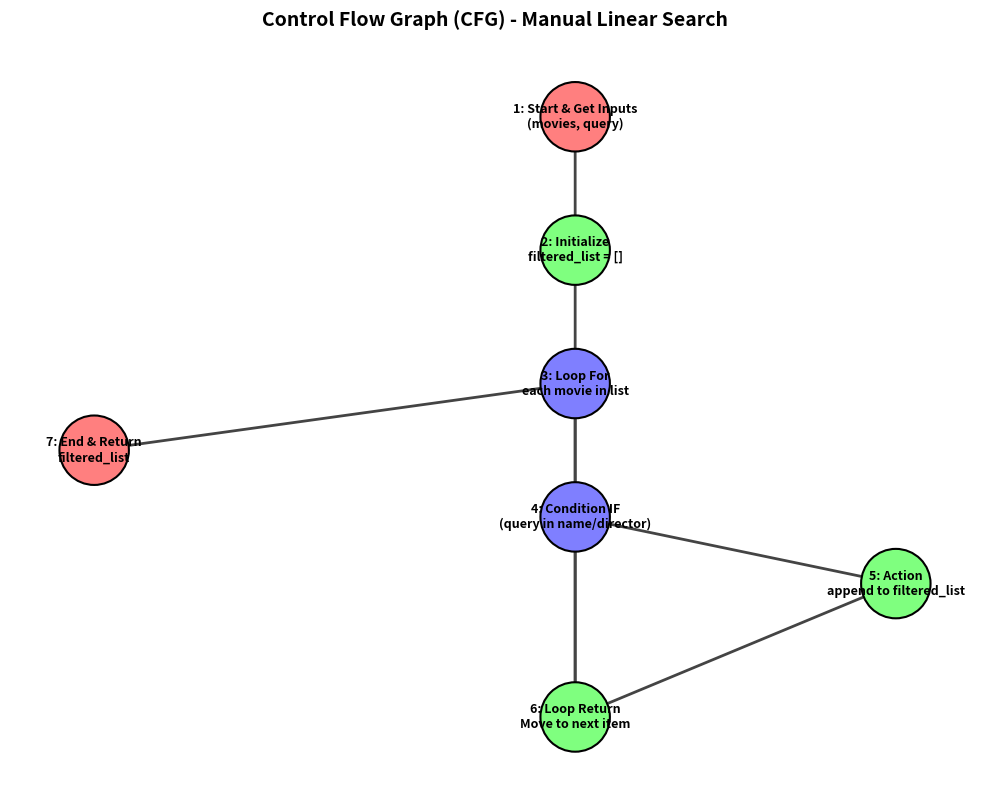
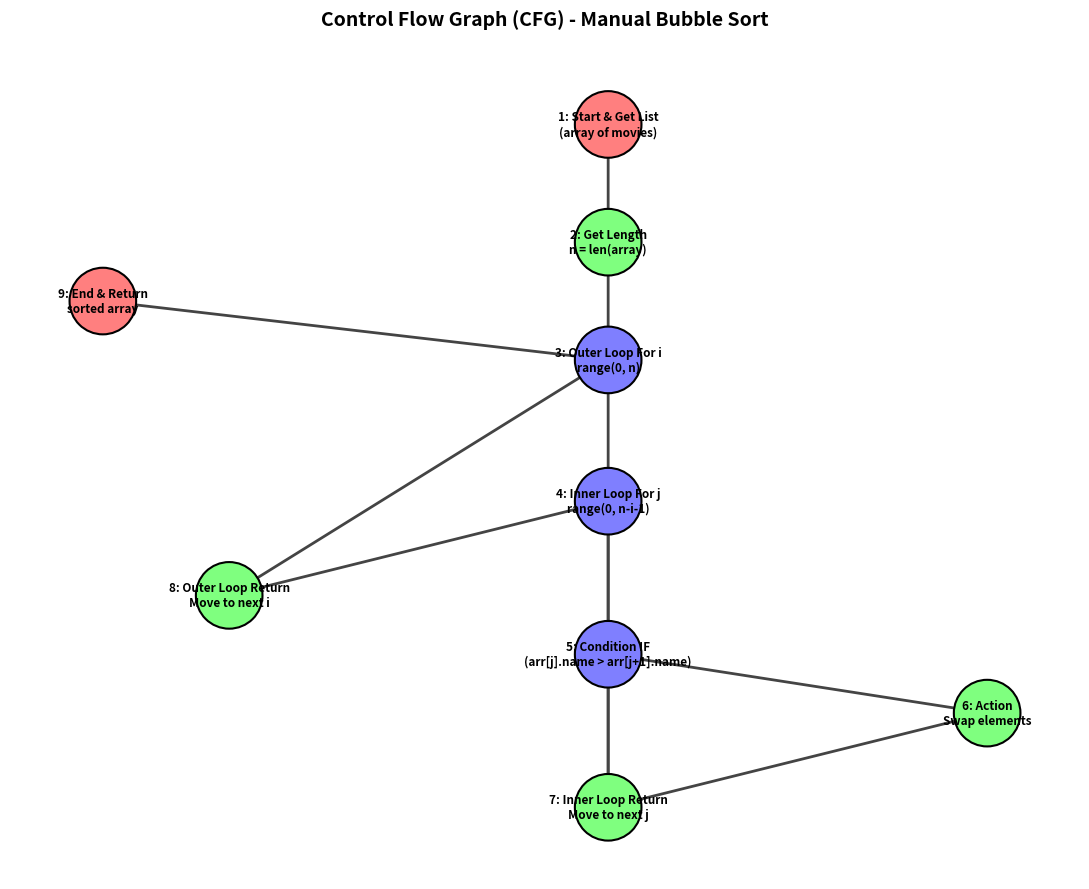
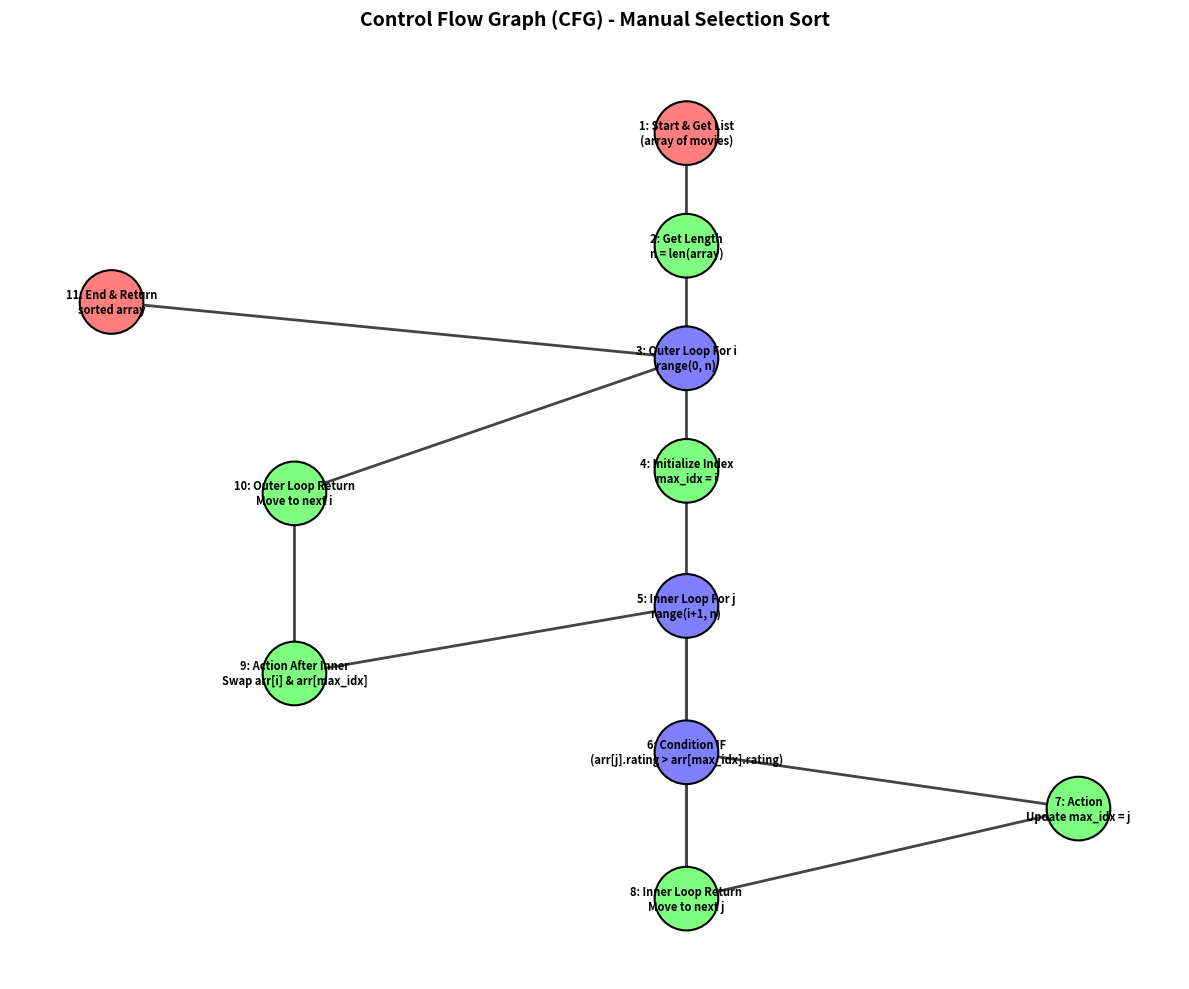

Source code (Python) for these figures, in order:
import matplotlib.pyplot as plt
import networkx as nx


def draw_perfect_cfgs():
    # ==========================================================
    # GRAPH 1: MANUAL LINEAR SEARCH (FIXED)
    # ==========================================================
    G1 = nx.DiGraph()
    labels1 = {
        1: "1: Start & Get Inputs\n(movies, query)",
        2: "2: Initialize\nfiltered_list = []",
        3: "3: Loop For\neach movie in list",
        4: "4: Condition IF\n(query in name/director)",
        5: "5: Action\nappend to filtered_list",
        6: "6: Loop Return\nMove to next item",
        7: "7: End & Return\nfiltered_list"
    }
    G1.add_nodes_from(labels1.keys())
    # اضافه شدن ارتباط قطعی ۶ به ۳
    G1.add_edges_from([(1, 2), (2, 3), (3, 4), (4, 5), (4, 6), (5, 6), (6, 3), (3, 7)])

    # تغییر مختصات برای باز شدن فضا جهت نمایش خط برگشت ۶ به ۳
    pos1 = {
        1: (0, 4),
        2: (0, 3),
        3: (0, 2),
        4: (0, 1),
        5: (1.2, 0.5),
        6: (0, -0.5),
        7: (-1.8, 1.5)
    }
    colors1 = ['#ff7f7f', '#7fff7f', '#7f7fff', '#7f7fff', '#7fff7f', '#7fff7f', '#ff7f7f']

    plt.figure(figsize=(10, 8))
    plt.title("Control Flow Graph (CFG) - Manual Linear Search", fontsize=14, fontweight='bold', pad=20)
    nx.draw_networkx_nodes(G1, pos1, node_size=2500, node_color=colors1, edgecolors='black', linewidths=1.5)
    nx.draw_networkx_edges(G1, pos1, arrowstyle="->", arrowsize=20, width=2, edge_color='#444444')
    nx.draw_networkx_labels(G1, pos1, labels=labels1, font_size=9, font_weight='bold')
    plt.axis('off')
    plt.tight_layout()
    plt.savefig("1_linear_search_cfg.png", dpi=300)
    plt.close()

    # ==========================================================
    # GRAPH 2: MANUAL BUBBLE SORT (FIXED)
    # ==========================================================
    G2 = nx.DiGraph()
    labels2 = {
        1: "1: Start & Get List\n(array of movies)",
        2: "2: Get Length\nn = len(array)",
        3: "3: Outer Loop For i\nrange(0, n)",
        4: "4: Inner Loop For j\nrange(0, n-i-1)",
        5: "5: Condition IF\n(arr[j].name > arr[j+1].name)",
        6: "6: Action\nSwap elements",
        7: "7: Inner Loop Return\nMove to next j",
        8: "8: Outer Loop Return\nMove to next i",
        9: "9: End & Return\nsorted array"
    }
    G2.add_nodes_from(labels2.keys())
    # اصلاح مسیر بازگشت: ۸ به ۳ متصل می‌شود (حلقه بیرونی) و ۷ به ۴ (حلقه داخلی)
    G2.add_edges_from([
        (1, 2), (2, 3), (3, 4), (4, 5), (5, 6),
        (5, 7), (6, 7), (7, 4), (4, 8), (8, 3), (3, 9)
    ])

    pos2 = {
        1: (0, 5),
        2: (0, 4),
        3: (0, 3),
        4: (0, 1.8),
        5: (0, 0.5),
        6: (1.5, 0),
        7: (0, -0.8),
        8: (-1.5, 1),
        9: (-2, 3.5)
    }
    colors2 = ['#ff7f7f', '#7fff7f', '#7f7fff', '#7f7fff', '#7f7fff', '#7fff7f', '#7fff7f', '#7fff7f', '#ff7f7f']

    plt.figure(figsize=(11, 9))
    plt.title("Control Flow Graph (CFG) - Manual Bubble Sort", fontsize=14, fontweight='bold', pad=20)
    nx.draw_networkx_nodes(G2, pos2, node_size=2300, node_color=colors2, edgecolors='black', linewidths=1.5)
    nx.draw_networkx_edges(G2, pos2, arrowstyle="->", arrowsize=20, width=2, edge_color='#444444')
    nx.draw_networkx_labels(G2, pos2, labels=labels2, font_size=8.5, font_weight='bold')
    plt.axis('off')
    plt.tight_layout()
    plt.savefig("2_bubble_sort_cfg.png", dpi=300)
    plt.close()

    # ==========================================================
    # GRAPH 3: MANUAL SELECTION SORT (FIXED)
    # ==========================================================
    G3 = nx.DiGraph()
    labels3 = {
        1: "1: Start & Get List\n(array of movies)",
        2: "2: Get Length\nn = len(array)",
        3: "3: Outer Loop For i\nrange(0, n)",
        4: "4: Initialize Index\nmax_idx = i",
        5: "5: Inner Loop For j\nrange(i+1, n)",
        6: "6: Condition IF\n(arr[j].rating > arr[max_idx].rating)",
        7: "7: Action\nUpdate max_idx = j",
        8: "8: Inner Loop Return\nMove to next j",
        9: "9: Action After Inner\nSwap arr[i] & arr[max_idx]",
        10: "10: Outer Loop Return\nMove to next i",
        11: "11: End & Return\nsorted array"
    }
    G3.add_nodes_from(labels3.keys())
    # اصلاح اتصالات برای چرخه درست حلقه‌های داخلی و خارجی
    G3.add_edges_from([
        (1, 2), (2, 3), (3, 4), (4, 5), (5, 6), (6, 7),
        (6, 8), (7, 8), (8, 5), (5, 9), (9, 10), (10, 3), (3, 11)
    ])

    pos3 = {
        1: (0, 6),
        2: (0, 5),
        3: (0, 4),
        4: (0, 3),
        5: (0, 1.8),
        6: (0, 0.5),
        7: (1.5, 0),
        8: (0, -0.8),
        9: (-1.5, 1.2),
        10: (-1.5, 2.8),
        11: (-2.2, 4.5)
    }
    colors3 = ['#ff7f7f', '#7fff7f', '#7f7fff', '#7fff7f', '#7f7fff', '#7f7fff', '#7fff7f', '#7fff7f', '#7fff7f',
               '#7fff7f', '#ff7f7f']

    plt.figure(figsize=(12, 10))
    plt.title("Control Flow Graph (CFG) - Manual Selection Sort", fontsize=14, fontweight='bold', pad=20)
    nx.draw_networkx_nodes(G3, pos3, node_size=2100, node_color=colors3, edgecolors='black', linewidths=1.5)
    nx.draw_networkx_edges(G3, pos3, arrowstyle="->", arrowsize=20, width=2, edge_color='#444444')
    nx.draw_networkx_labels(G3, pos3, labels=labels3, font_size=8, font_weight='bold')
    plt.axis('off')
    plt.tight_layout()
    plt.savefig("3_selection_sort_cfg.png", dpi=300)
    plt.close()

    print("All 3 CFGs successfully generated with correct structural loop returns!")


if __name__ == "__main__":
    draw_perfect_cfgs()
